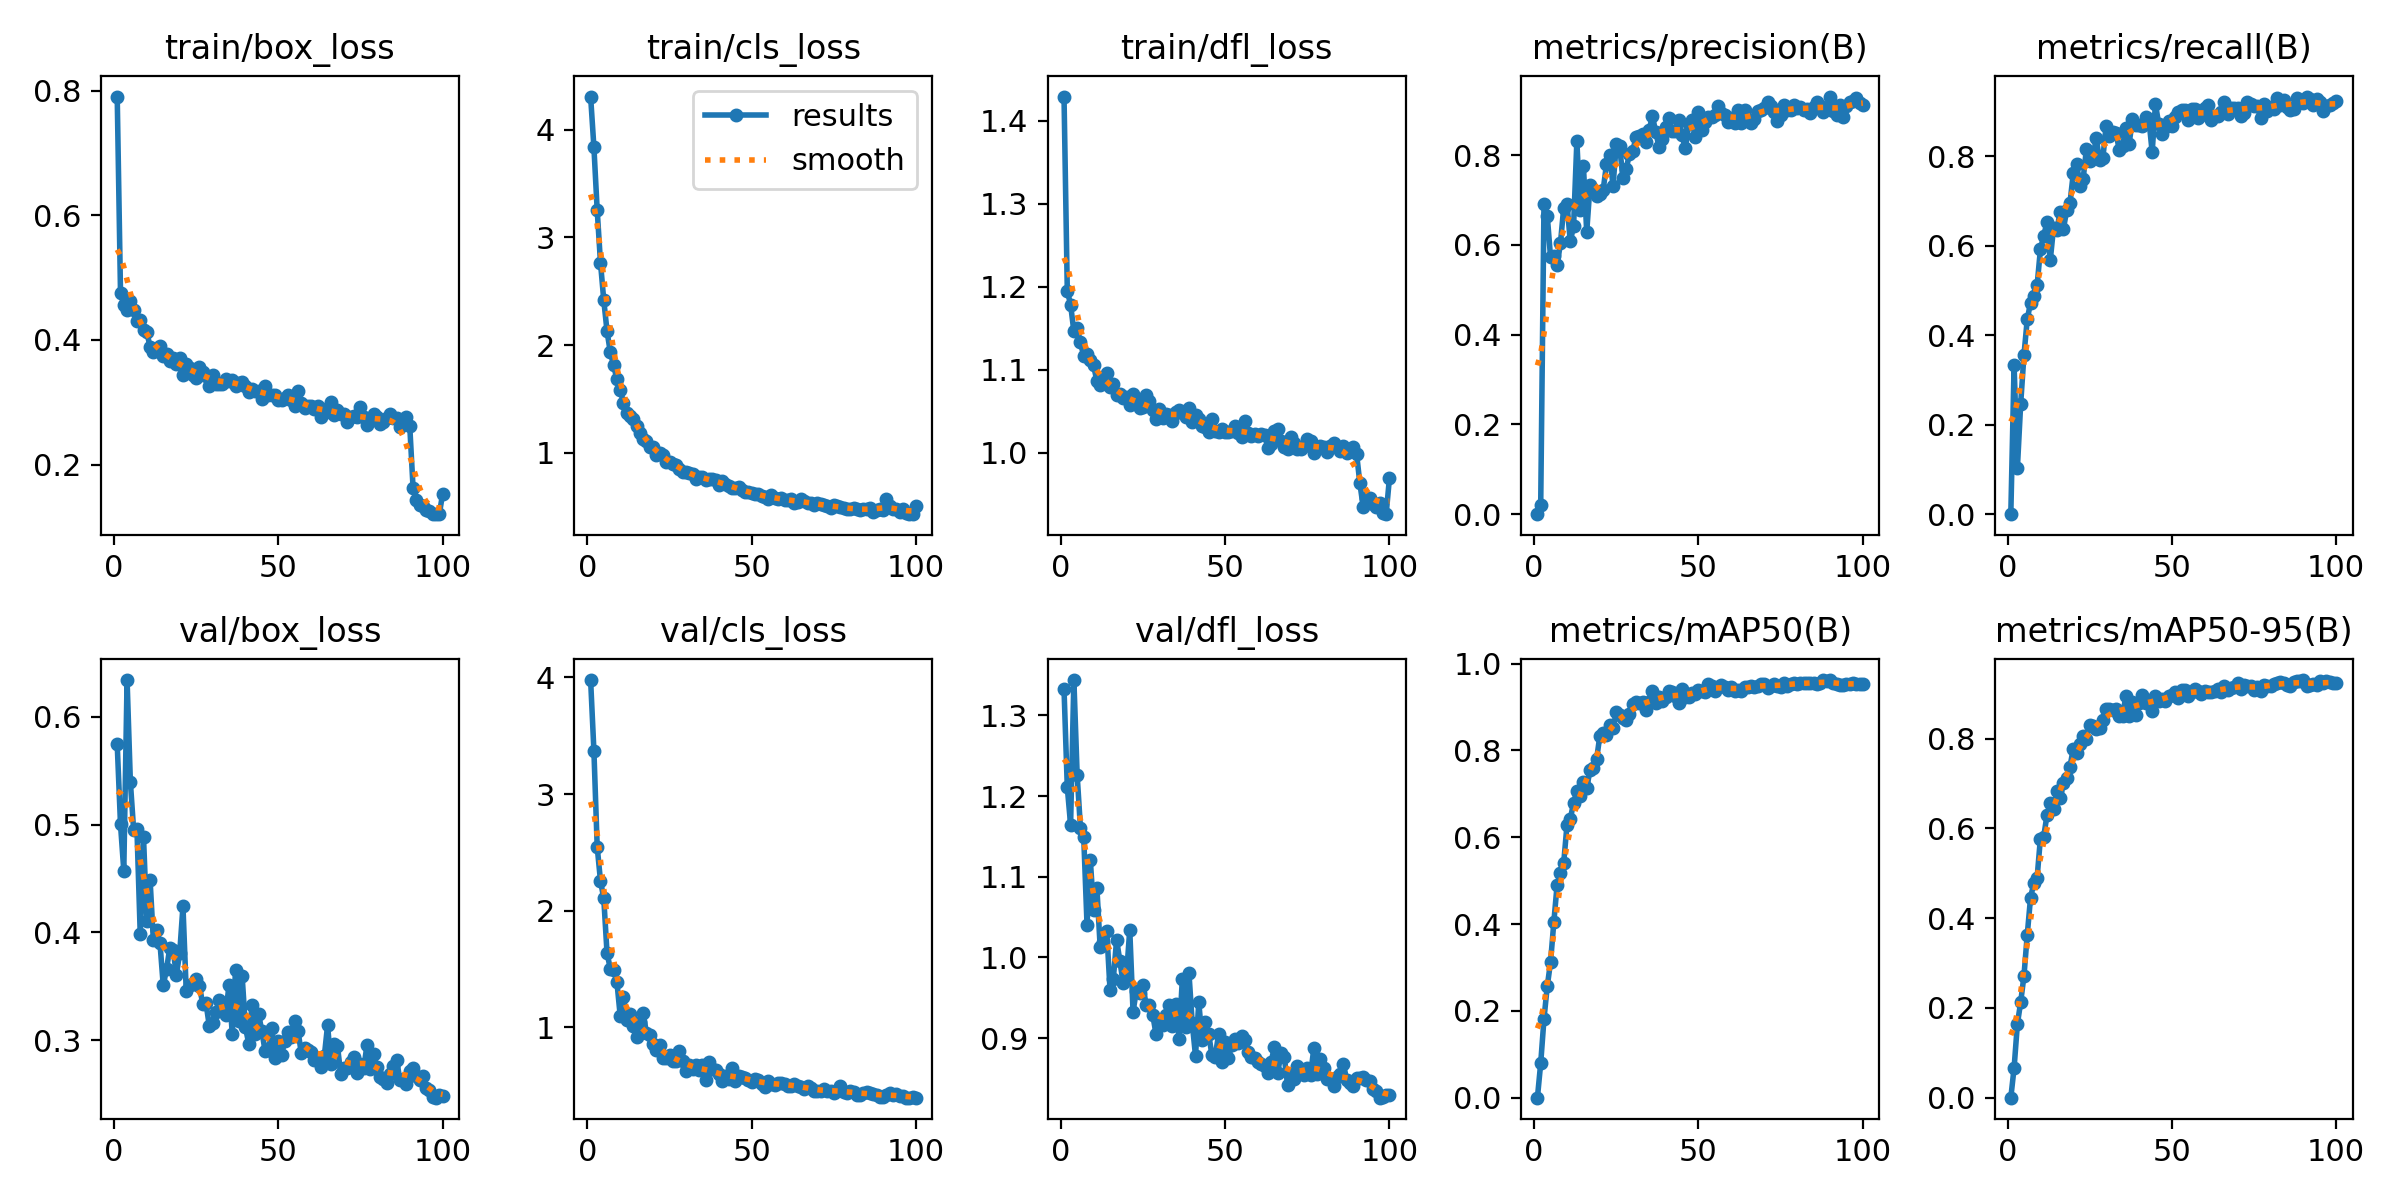

Source data for this figure (header and first rows):
epoch, time, train/box_loss, train/cls_loss, train/dfl_loss, metrics/precision(B), metrics/recall(B), metrics/mAP50(B), metrics/mAP50-95(B), val/box_loss, val/cls_loss, val/dfl_loss, lr/pg0, lr/pg1, lr/pg2
1, 10.16, 0.7906, 4.307, 1.429, 0, 0, 0, 0, 0.5745, 3.978, 1.333, 7.378e-05, 7.378e-05, 7.378e-05
2, 17.81, 0.4762, 3.838, 1.195, 0.01994, 0.3324, 0.0792, 0.06643, 0.5002, 3.372, 1.211, 0.0001485, 0.0001485, 0.0001485
3, 25.18, 0.4561, 3.254, 1.178, 0.6912, 0.1032, 0.1817, 0.1644, 0.4573, 2.548, 1.165, 0.0002216, 0.0002216, 0.0002216
4, 32.56, 0.4477, 2.766, 1.146, 0.6645, 0.2464, 0.257, 0.2126, 0.6343, 2.256, 1.344, 0.0002309, 0.0002309, 0.0002309
5, 40.89, 0.4626, 2.417, 1.15, 0.5722, 0.3557, 0.3126, 0.2715, 0.5398, 2.106, 1.226, 0.0002286, 0.0002286, 0.0002286
6, 48.22, 0.4483, 2.127, 1.133, 0.5762, 0.4354, 0.4048, 0.3628, 0.4949, 1.634, 1.161, 0.0002262, 0.0002262, 0.0002262
7, 55.94, 0.4297, 1.932, 1.116, 0.5554, 0.4725, 0.4906, 0.4453, 0.4958, 1.503, 1.149, 0.0002239, 0.0002239, 0.0002239
8, 63.21, 0.4318, 1.814, 1.119, 0.6033, 0.4866, 0.5175, 0.4781, 0.3989, 1.49, 1.04, 0.0002215, 0.0002215, 0.0002215
9, 70.5, 0.4164, 1.681, 1.112, 0.6831, 0.5114, 0.5412, 0.4903, 0.4883, 1.387, 1.121, 0.0002191, 0.0002191, 0.0002191
10, 77.76, 0.4129, 1.586, 1.105, 0.6917, 0.5913, 0.6283, 0.5773, 0.4105, 1.1, 1.059, 0.0002168, 0.0002168, 0.0002168
11, 84.96, 0.3888, 1.462, 1.086, 0.6078, 0.6218, 0.642, 0.5811, 0.4486, 1.257, 1.086, 0.0002144, 0.0002144, 0.0002144
12, 92.29, 0.3804, 1.371, 1.081, 0.642, 0.6521, 0.6792, 0.6292, 0.3925, 1.063, 1.013, 0.0002121, 0.0002121, 0.0002121
13, 99.66, 0.3865, 1.338, 1.089, 0.8311, 0.5673, 0.7061, 0.6572, 0.4018, 1.11, 1.019, 0.0002097, 0.0002097, 0.0002097
14, 106.9, 0.39, 1.311, 1.095, 0.6784, 0.6399, 0.6958, 0.643, 0.3904, 1.007, 1.033, 0.0002074, 0.0002074, 0.0002074
15, 113.9, 0.3749, 1.251, 1.08, 0.7753, 0.6341, 0.7269, 0.6838, 0.3508, 0.9207, 0.9598, 0.000205, 0.000205, 0.000205
16, 121.1, 0.3778, 1.187, 1.082, 0.6288, 0.6759, 0.7128, 0.6673, 0.3656, 1.048, 0.9735, 0.0002027, 0.0002027, 0.0002027
17, 128.2, 0.3657, 1.125, 1.069, 0.7327, 0.6372, 0.755, 0.7019, 0.3858, 1.122, 1.022, 0.0002003, 0.0002003, 0.0002003
18, 135.5, 0.3715, 1.108, 1.071, 0.7194, 0.6787, 0.7591, 0.7126, 0.384, 0.9471, 0.9954, 0.0001979, 0.0001979, 0.0001979
19, 142.8, 0.3613, 1.051, 1.065, 0.7096, 0.6954, 0.7795, 0.7372, 0.3607, 0.9374, 0.9681, 0.0001956, 0.0001956, 0.0001956
20, 150.2, 0.3714, 1.054, 1.067, 0.7144, 0.7612, 0.8342, 0.7774, 0.3805, 0.8555, 0.9776, 0.0001932, 0.0001932, 0.0001932
21, 157.4, 0.3431, 0.9768, 1.057, 0.7219, 0.7831, 0.84, 0.7671, 0.4242, 0.8058, 1.034, 0.0001909, 0.0001909, 0.0001909
22, 164.4, 0.3615, 1.003, 1.07, 0.7793, 0.7331, 0.836, 0.7869, 0.3452, 0.8487, 0.9327, 0.0001885, 0.0001885, 0.0001885
23, 171.7, 0.3543, 0.9797, 1.061, 0.7995, 0.7484, 0.8576, 0.8056, 0.351, 0.7333, 0.9583, 0.0001862, 0.0001862, 0.0001862
24, 178.9, 0.3432, 0.9179, 1.054, 0.7319, 0.816, 0.8509, 0.8001, 0.3516, 0.7367, 0.9559, 0.0001838, 0.0001838, 0.0001838
25, 186.1, 0.3398, 0.916, 1.055, 0.8244, 0.7883, 0.8876, 0.831, 0.3565, 0.7655, 0.9655, 0.0001815, 0.0001815, 0.0001815
26, 193.2, 0.3565, 0.898, 1.069, 0.821, 0.799, 0.8824, 0.8274, 0.3506, 0.7103, 0.9404, 0.0001791, 0.0001791, 0.0001791
27, 200.4, 0.3489, 0.8885, 1.062, 0.7488, 0.8393, 0.8736, 0.8216, 0.3337, 0.7084, 0.9404, 0.0001767, 0.0001767, 0.0001767
28, 207.7, 0.3418, 0.8525, 1.051, 0.769, 0.7905, 0.869, 0.8224, 0.3343, 0.7953, 0.9283, 0.0001744, 0.0001744, 0.0001744
29, 214.6, 0.326, 0.8262, 1.04, 0.8029, 0.7953, 0.8833, 0.8409, 0.3135, 0.7142, 0.9048, 0.000172, 0.000172, 0.000172
30, 221.6, 0.3433, 0.8254, 1.052, 0.8098, 0.8678, 0.906, 0.8668, 0.3162, 0.6216, 0.9167, 0.0001697, 0.0001697, 0.0001697
31, 229, 0.3289, 0.8134, 1.042, 0.84, 0.8458, 0.911, 0.866, 0.3263, 0.6752, 0.916, 0.0001673, 0.0001673, 0.0001673
32, 236.2, 0.3293, 0.8011, 1.046, 0.8423, 0.8528, 0.9089, 0.8645, 0.3368, 0.6392, 0.9286, 0.000165, 0.000165, 0.000165
33, 243.3, 0.3295, 0.758, 1.045, 0.8466, 0.8518, 0.9118, 0.8649, 0.3334, 0.6754, 0.9409, 0.0001626, 0.0001626, 0.0001626
34, 250.6, 0.3379, 0.774, 1.038, 0.83, 0.8131, 0.8929, 0.8497, 0.3229, 0.6304, 0.9154, 0.0001602, 0.0001602, 0.0001602
35, 257.9, 0.3346, 0.7714, 1.049, 0.8571, 0.8216, 0.9107, 0.8503, 0.3513, 0.6742, 0.9424, 0.0001579, 0.0001579, 0.0001579
36, 265.1, 0.3358, 0.7495, 1.051, 0.8867, 0.8628, 0.9373, 0.8955, 0.3054, 0.55, 0.8992, 0.0001555, 0.0001555, 0.0001555
37, 272.3, 0.3269, 0.7532, 1.048, 0.8514, 0.8274, 0.9099, 0.8507, 0.3653, 0.7012, 0.9736, 0.0001532, 0.0001532, 0.0001532
38, 279.4, 0.3317, 0.7605, 1.043, 0.8179, 0.8826, 0.9235, 0.8804, 0.3179, 0.6437, 0.9142, 0.0001508, 0.0001508, 0.0001508
39, 286.5, 0.3327, 0.7454, 1.053, 0.8364, 0.8702, 0.9141, 0.8514, 0.3597, 0.6334, 0.9812, 0.0001485, 0.0001485, 0.0001485
40, 293.5, 0.3256, 0.7059, 1.037, 0.8638, 0.8686, 0.922, 0.8789, 0.3121, 0.597, 0.9187, 0.0001461, 0.0001461, 0.0001461
41, 300.6, 0.3168, 0.7404, 1.045, 0.8839, 0.8679, 0.9373, 0.898, 0.2968, 0.5355, 0.878, 0.0001438, 0.0001438, 0.0001438
42, 307.7, 0.3209, 0.7091, 1.04, 0.8531, 0.8871, 0.9349, 0.8791, 0.3327, 0.5805, 0.9446, 0.0001414, 0.0001414, 0.0001414
43, 314.8, 0.318, 0.6947, 1.032, 0.8546, 0.8818, 0.9259, 0.8834, 0.3057, 0.559, 0.8972, 0.000139, 0.000139, 0.000139
44, 322, 0.3183, 0.6737, 1.031, 0.8784, 0.809, 0.9093, 0.8618, 0.3244, 0.6546, 0.9198, 0.0001367, 0.0001367, 0.0001367
45, 329, 0.3051, 0.6706, 1.025, 0.8441, 0.916, 0.9404, 0.8955, 0.3081, 0.5369, 0.9054, 0.0001343, 0.0001343, 0.0001343
46, 336.2, 0.326, 0.681, 1.04, 0.815, 0.8716, 0.9231, 0.8838, 0.2895, 0.5805, 0.8786, 0.000132, 0.000132, 0.000132
47, 343.4, 0.3114, 0.6533, 1.026, 0.8697, 0.8492, 0.9222, 0.8877, 0.2906, 0.5726, 0.877, 0.0001296, 0.0001296, 0.0001296
48, 350.4, 0.3121, 0.6387, 1.025, 0.8781, 0.8655, 0.9333, 0.8844, 0.3111, 0.564, 0.9045, 0.0001273, 0.0001273, 0.0001273
49, 357.5, 0.3116, 0.6363, 1.028, 0.8399, 0.8788, 0.9297, 0.895, 0.2829, 0.546, 0.8705, 0.0001249, 0.0001249, 0.0001249
50, 364.6, 0.3041, 0.6302, 1.025, 0.8958, 0.8678, 0.9391, 0.8969, 0.2996, 0.5292, 0.8953, 0.0001225, 0.0001225, 0.0001225
51, 371.6, 0.3041, 0.6203, 1.024, 0.8559, 0.8868, 0.9369, 0.9039, 0.2862, 0.5595, 0.8752, 0.0001202, 0.0001202, 0.0001202
52, 378.9, 0.3067, 0.6135, 1.025, 0.8736, 0.8987, 0.934, 0.8906, 0.2994, 0.5496, 0.891, 0.0001178, 0.0001178, 0.0001178
53, 386.1, 0.3118, 0.6014, 1.032, 0.8842, 0.9039, 0.9527, 0.909, 0.3074, 0.5138, 0.8994, 0.0001155, 0.0001155, 0.0001155
54, 393.4, 0.3042, 0.5863, 1.024, 0.8861, 0.9023, 0.9485, 0.9081, 0.3024, 0.49, 0.8934, 0.0001131, 0.0001131, 0.0001131
55, 400.5, 0.2945, 0.5745, 1.019, 0.8897, 0.8797, 0.9376, 0.8941, 0.318, 0.5393, 0.902, 0.0001108, 0.0001108, 0.0001108
56, 407.9, 0.318, 0.6127, 1.037, 0.909, 0.9053, 0.947, 0.9035, 0.3088, 0.5155, 0.8972, 0.0001084, 0.0001084, 0.0001084
57, 415.1, 0.299, 0.5771, 1.024, 0.893, 0.9052, 0.9502, 0.9096, 0.2875, 0.5036, 0.8827, 0.0001061, 0.0001061, 0.0001061
58, 422.4, 0.2901, 0.5705, 1.019, 0.8904, 0.8841, 0.9449, 0.9052, 0.2922, 0.5187, 0.8765, 0.0001037, 0.0001037, 0.0001037
59, 429.3, 0.2949, 0.5808, 1.022, 0.8744, 0.8908, 0.9396, 0.8995, 0.291, 0.5202, 0.8755, 0.0001013, 0.0001013, 0.0001013
60, 436.3, 0.2934, 0.5622, 1.02, 0.8832, 0.9065, 0.945, 0.9058, 0.2885, 0.5092, 0.8709, 9.89842e-05, 9.89842e-05, 9.89842e-05
... 40 more rows
